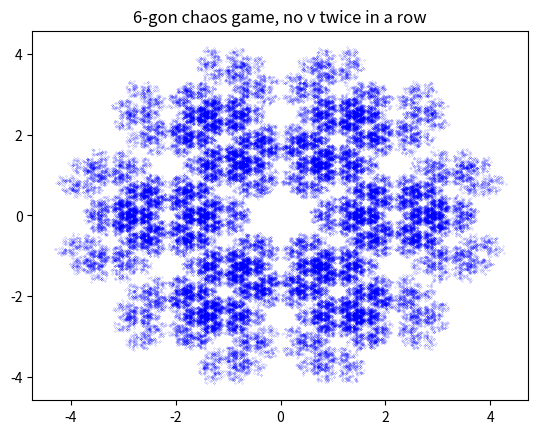

Source code (Python):
# chaos game
import numpy as np
import matplotlib.pyplot as plt

N = 6 # number of vertices
ia = (N-2) / N * np.pi # internal angle of N-gon
a = sum([np.cos(i*(np.pi - ia)) for i in range(1, int(np.floor(N/4)) + 1)])
d = (1+2*a)/(2+2*a) # distance ratio, based on formula from chaos game wiki
d = 0.5

r = 5 # radius of circle for points to be placed on
polar_angles = [360/N * x * np.pi/180 for x in range(N)]
vxs = r * np.sin(polar_angles)
vys = r * np.cos(polar_angles)

maxIter = 100000
def chaos_game():
    lastv = -1
    px = np.zeros(maxIter)
    py = np.zeros(maxIter)
    x, y = np.random.random(), np.random.random()
    i = 0
    while i < maxIter:
        vertex = np.random.randint(N)
        if vertex == lastv:
            continue
        vx, vy = vxs[vertex], vys[vertex]
        x, y = (vx + x)*(1-d), (vy + y)*(1-d)
        px[i] = x
        py[i] = y
        i += 1
        lastv = vertex
    return px, py

px, py = chaos_game()


#plt.plot(vxs, vys, 'kx') # plot vertices
plt.plot(px,py, 'bo', ms=0.1)
plt.title(f"{N}-gon chaos game, no v twice in a row")
plt.show()
